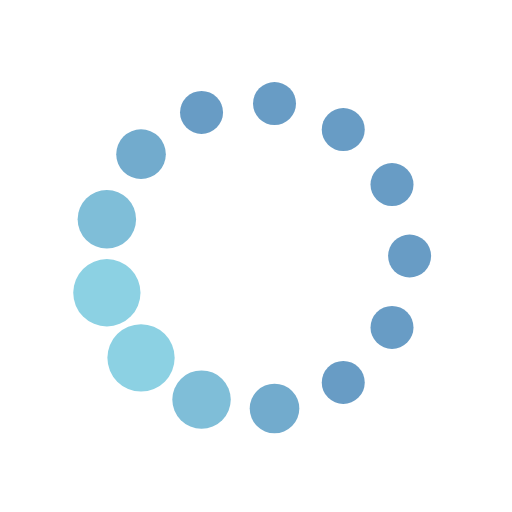
t = 0.00 s
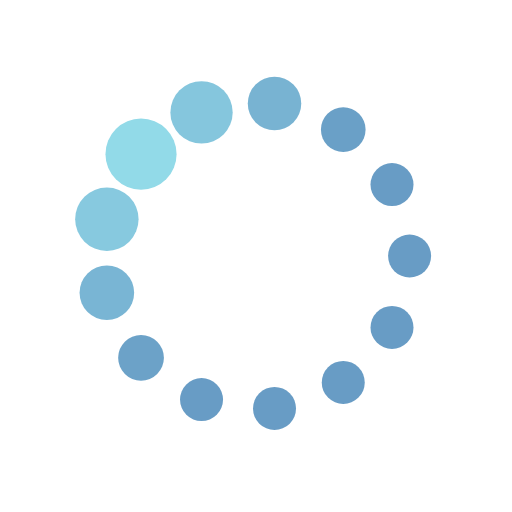
t = 0.15 s
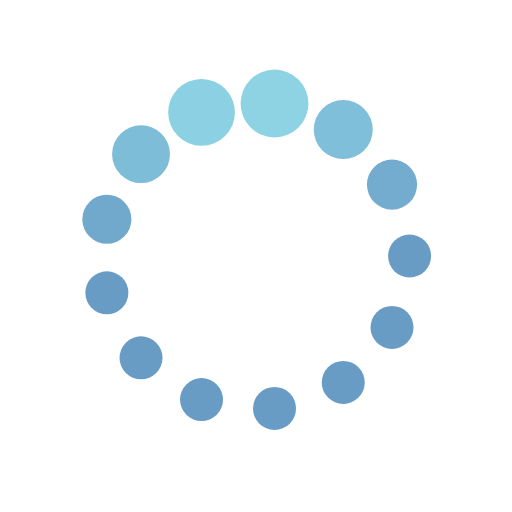
t = 0.25 s
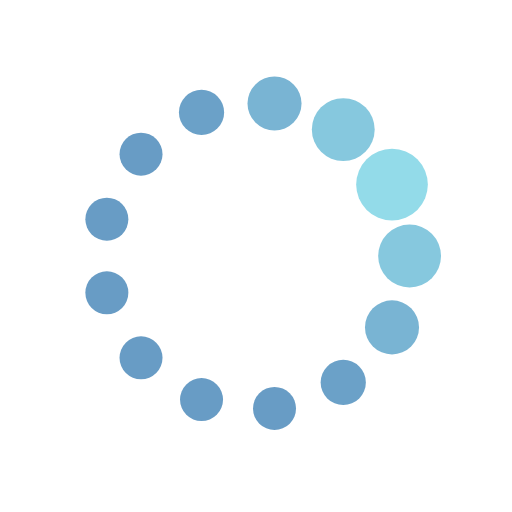
t = 0.40 s
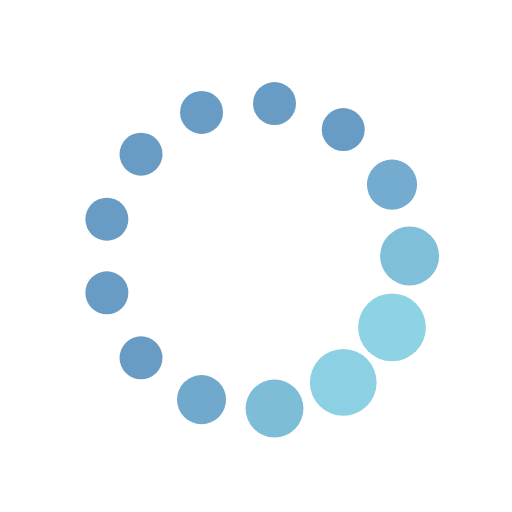
t = 0.55 s
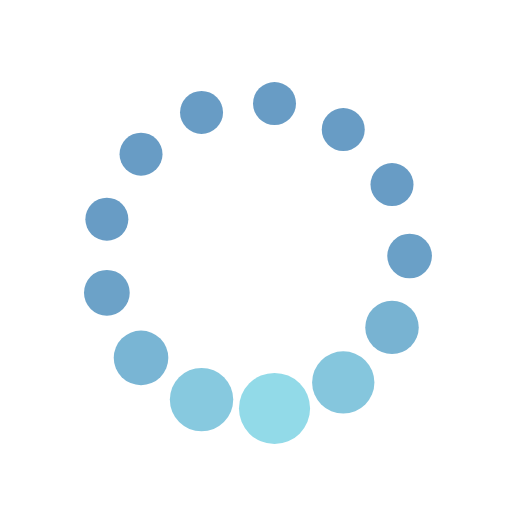
t = 0.65 s

The animated SVG that drew these frames (rendered in a browser with its animation timeline set to each time). Animation: 26 SMIL elements (animate=26); one cycle of 0.80 s, repeats indefinitely.

<?xml version="1.0" encoding="UTF-8"?>
<svg xmlns="http://www.w3.org/2000/svg" xmlns:xlink="http://www.w3.org/1999/xlink" style="margin: auto; background: rgba(241, 242, 243, 0); display: block; shape-rendering: auto;" width="191px" height="191px" viewBox="0 0 100 100" preserveAspectRatio="xMidYMid">
<circle cx="80" cy="50" fill="#689cc5" r="4.2">
  <animate attributeName="r" values="4.2;4.2;7;4.2;4.2" times="0;0.1;0.2;0.3;1" dur="0.8s" repeatCount="indefinite" begin="-0.7384615384615385s"></animate>
  <animate attributeName="fill" values="#689cc5;#689cc5;#93dbe9;#689cc5;#689cc5" repeatCount="indefinite" times="0;0.1;0.2;0.3;1" dur="0.8s" begin="-0.7384615384615385s"></animate>
</circle><circle cx="76.56368076959629" cy="63.941695161313056" fill="#689cc5" r="4.2">
  <animate attributeName="r" values="4.2;4.2;7;4.2;4.2" times="0;0.1;0.2;0.3;1" dur="0.8s" repeatCount="indefinite" begin="-0.676923076923077s"></animate>
  <animate attributeName="fill" values="#689cc5;#689cc5;#93dbe9;#689cc5;#689cc5" repeatCount="indefinite" times="0;0.1;0.2;0.3;1" dur="0.8s" begin="-0.676923076923077s"></animate>
</circle><circle cx="67.04194240193468" cy="74.68951597680969" fill="#689cc5" r="4.92723">
  <animate attributeName="r" values="4.2;4.2;7;4.2;4.2" times="0;0.1;0.2;0.3;1" dur="0.8s" repeatCount="indefinite" begin="-0.6153846153846154s"></animate>
  <animate attributeName="fill" values="#689cc5;#689cc5;#93dbe9;#689cc5;#689cc5" repeatCount="indefinite" times="0;0.1;0.2;0.3;1" dur="0.8s" begin="-0.6153846153846154s"></animate>
</circle><circle cx="53.61610040765969" cy="79.78126622294161" fill="#689cc5" r="5.78876">
  <animate attributeName="r" values="4.2;4.2;7;4.2;4.2" times="0;0.1;0.2;0.3;1" dur="0.8s" repeatCount="indefinite" begin="-0.5538461538461539s"></animate>
  <animate attributeName="fill" values="#689cc5;#689cc5;#93dbe9;#689cc5;#689cc5" repeatCount="indefinite" times="0;0.1;0.2;0.3;1" dur="0.8s" begin="-0.5538461538461539s"></animate>
</circle><circle cx="39.36185338872394" cy="78.05048728056245" fill="#689cc5" r="6.65031">
  <animate attributeName="r" values="4.2;4.2;7;4.2;4.2" times="0;0.1;0.2;0.3;1" dur="0.8s" repeatCount="indefinite" begin="-0.49230769230769234s"></animate>
  <animate attributeName="fill" values="#689cc5;#689cc5;#93dbe9;#689cc5;#689cc5" repeatCount="indefinite" times="0;0.1;0.2;0.3;1" dur="0.8s" begin="-0.49230769230769234s"></animate>
</circle><circle cx="27.544677554866965" cy="69.89367974722386" fill="#689cc5" r="6.48816">
  <animate attributeName="r" values="4.2;4.2;7;4.2;4.2" times="0;0.1;0.2;0.3;1" dur="0.8s" repeatCount="indefinite" begin="-0.4307692307692308s"></animate>
  <animate attributeName="fill" values="#689cc5;#689cc5;#93dbe9;#689cc5;#689cc5" repeatCount="indefinite" times="0;0.1;0.2;0.3;1" dur="0.8s" begin="-0.4307692307692308s"></animate>
</circle><circle cx="20.87174547721844" cy="57.17946992862673" fill="#689cc5" r="5.62661">
  <animate attributeName="r" values="4.2;4.2;7;4.2;4.2" times="0;0.1;0.2;0.3;1" dur="0.8s" repeatCount="indefinite" begin="-0.36923076923076925s"></animate>
  <animate attributeName="fill" values="#689cc5;#689cc5;#93dbe9;#689cc5;#689cc5" repeatCount="indefinite" times="0;0.1;0.2;0.3;1" dur="0.8s" begin="-0.36923076923076925s"></animate>
</circle><circle cx="20.871745477218436" cy="42.82053007137328" fill="#689cc5" r="4.76508">
  <animate attributeName="r" values="4.2;4.2;7;4.2;4.2" times="0;0.1;0.2;0.3;1" dur="0.8s" repeatCount="indefinite" begin="-0.3076923076923077s"></animate>
  <animate attributeName="fill" values="#689cc5;#689cc5;#93dbe9;#689cc5;#689cc5" repeatCount="indefinite" times="0;0.1;0.2;0.3;1" dur="0.8s" begin="-0.3076923076923077s"></animate>
</circle><circle cx="27.54467755486696" cy="30.10632025277615" fill="#689cc5" r="4.2">
  <animate attributeName="r" values="4.2;4.2;7;4.2;4.2" times="0;0.1;0.2;0.3;1" dur="0.8s" repeatCount="indefinite" begin="-0.24615384615384617s"></animate>
  <animate attributeName="fill" values="#689cc5;#689cc5;#93dbe9;#689cc5;#689cc5" repeatCount="indefinite" times="0;0.1;0.2;0.3;1" dur="0.8s" begin="-0.24615384615384617s"></animate>
</circle><circle cx="39.36185338872392" cy="21.949512719437557" fill="#689cc5" r="4.2">
  <animate attributeName="r" values="4.2;4.2;7;4.2;4.2" times="0;0.1;0.2;0.3;1" dur="0.8s" repeatCount="indefinite" begin="-0.18461538461538463s"></animate>
  <animate attributeName="fill" values="#689cc5;#689cc5;#93dbe9;#689cc5;#689cc5" repeatCount="indefinite" times="0;0.1;0.2;0.3;1" dur="0.8s" begin="-0.18461538461538463s"></animate>
</circle><circle cx="53.616100407659694" cy="20.218733777058382" fill="#689cc5" r="4.2">
  <animate attributeName="r" values="4.2;4.2;7;4.2;4.2" times="0;0.1;0.2;0.3;1" dur="0.8s" repeatCount="indefinite" begin="-0.12307692307692308s"></animate>
  <animate attributeName="fill" values="#689cc5;#689cc5;#93dbe9;#689cc5;#689cc5" repeatCount="indefinite" times="0;0.1;0.2;0.3;1" dur="0.8s" begin="-0.12307692307692308s"></animate>
</circle><circle cx="67.04194240193465" cy="25.31048402319029" fill="#689cc5" r="4.2">
  <animate attributeName="r" values="4.2;4.2;7;4.2;4.2" times="0;0.1;0.2;0.3;1" dur="0.8s" repeatCount="indefinite" begin="-0.06153846153846154s"></animate>
  <animate attributeName="fill" values="#689cc5;#689cc5;#93dbe9;#689cc5;#689cc5" repeatCount="indefinite" times="0;0.1;0.2;0.3;1" dur="0.8s" begin="-0.06153846153846154s"></animate>
</circle><circle cx="76.5636807695963" cy="36.05830483868695" fill="#689cc5" r="4.2">
  <animate attributeName="r" values="4.2;4.2;7;4.2;4.2" times="0;0.1;0.2;0.3;1" dur="0.8s" repeatCount="indefinite" begin="0s"></animate>
  <animate attributeName="fill" values="#689cc5;#689cc5;#93dbe9;#689cc5;#689cc5" repeatCount="indefinite" times="0;0.1;0.2;0.3;1" dur="0.8s" begin="0s"></animate>
</circle>
</svg>
